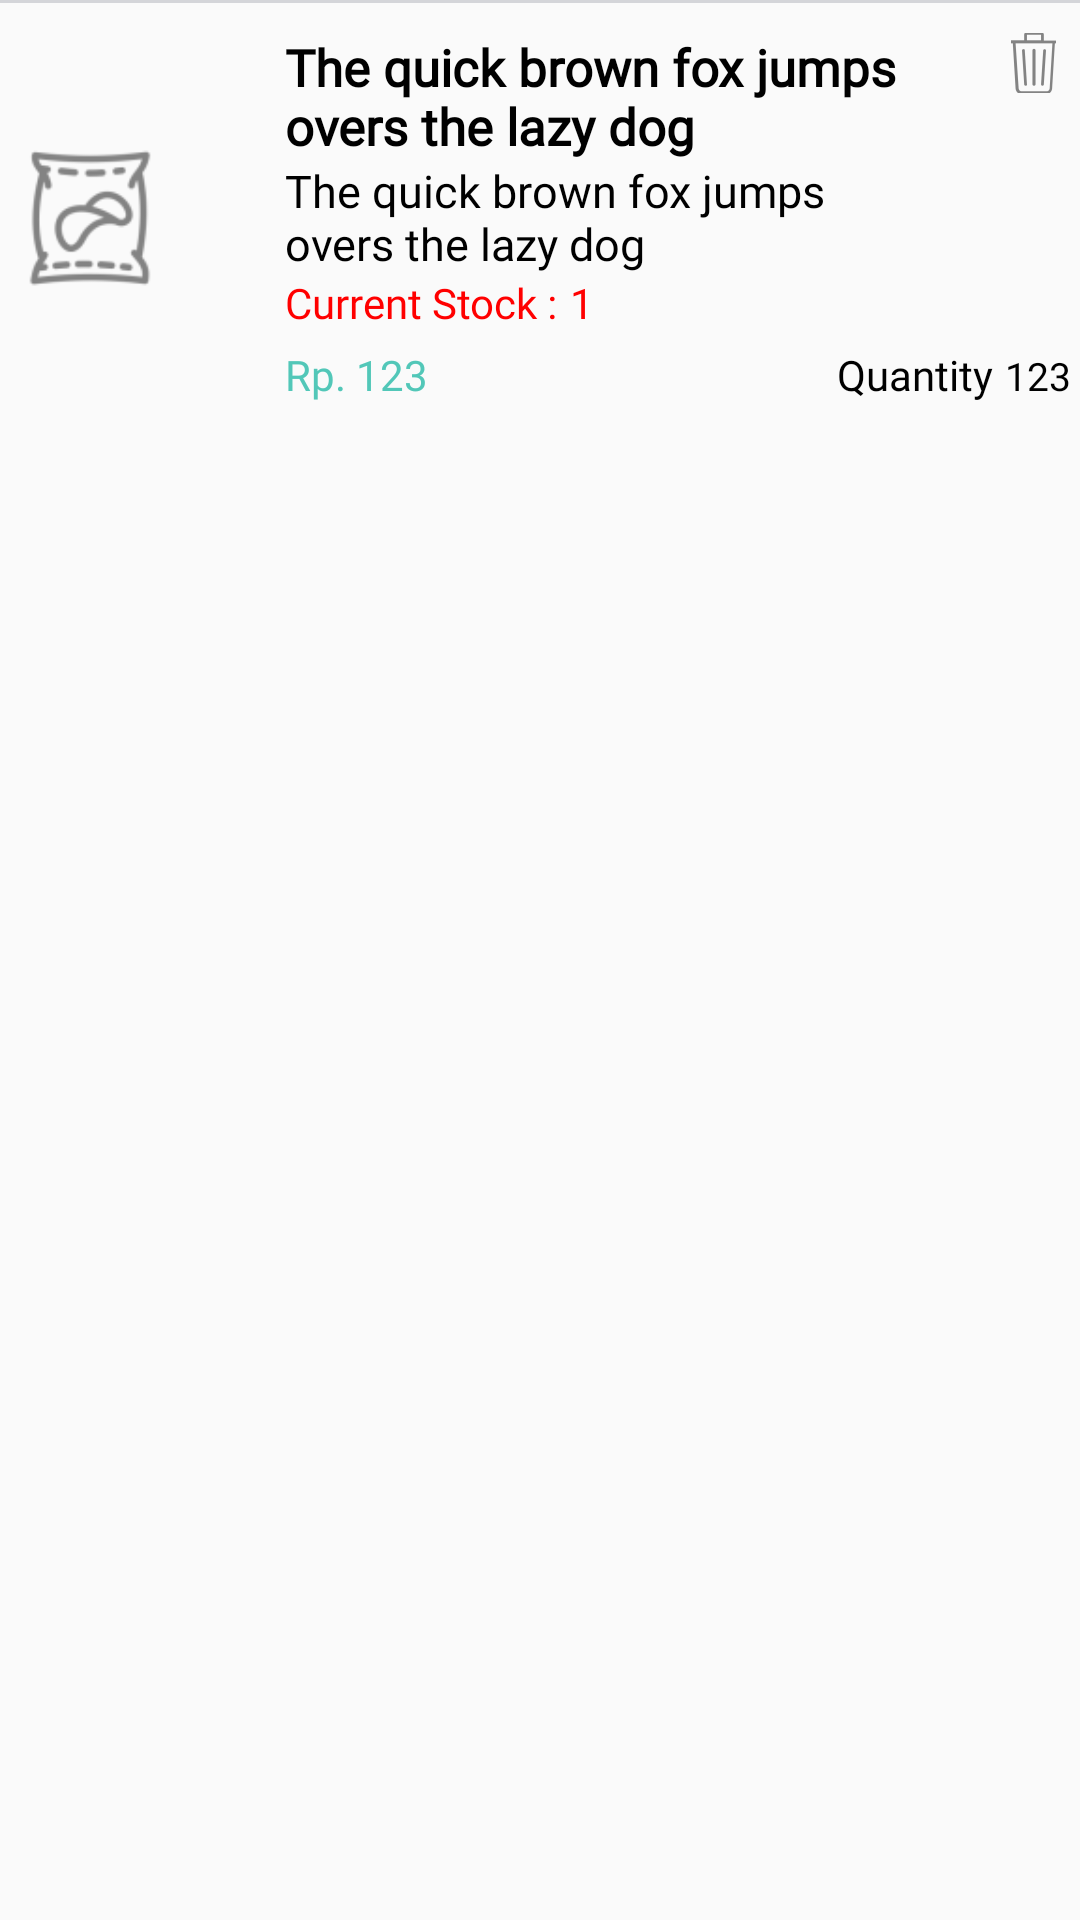

The Android layout XML behind this screen, and the referenced resources:
<!-- AndroidManifest.xml: application theme AppTheme -->
<!-- res/layout/adapter_cart.xml -->
<?xml version="1.0" encoding="utf-8"?>
<LinearLayout xmlns:android="http://schemas.android.com/apk/res/android"
    android:layout_width="match_parent"
    android:layout_height="wrap_content"
    android:layout_marginBottom="5dp"
    android:layout_marginEnd="12dp"
    android:layout_marginStart="12dp"
    android:layout_marginTop="6dp"
    android:orientation="vertical">

    <View
        android:layout_width="match_parent"
        android:layout_height="1dp"
        android:background="#d4d5d9" />

    <LinearLayout
        android:layout_width="match_parent"
        android:layout_height="wrap_content"
        android:layout_marginTop="7dp"
        android:baselineAligned="false"
        android:orientation="horizontal">

        <LinearLayout
            android:layout_width="0dp"
            android:layout_height="wrap_content"
            android:layout_gravity="center_vertical"
            android:layout_marginEnd="5dp"
            android:layout_weight="0.25">

            <ImageView
                android:id="@+id/ivProduct"
                android:layout_width="60dp"
                android:layout_height="60dp"
                android:src="@drawable/ic_snack" />
        </LinearLayout>

        <LinearLayout
            android:layout_width="0dp"
            android:layout_height="wrap_content"
            android:layout_gravity="center_vertical"
            android:layout_margin="3dp"
            android:layout_weight="0.75"
            android:orientation="vertical">

            <LinearLayout
                android:layout_width="match_parent"
                android:layout_height="wrap_content"
                android:baselineAligned="false"
                android:orientation="horizontal">

                <LinearLayout
                    android:layout_width="0dp"
                    android:layout_height="match_parent"
                    android:layout_weight="0.8"
                    android:orientation="vertical">

                    <TextView
                        android:id="@+id/tvProductName"
                        android:layout_width="wrap_content"
                        android:layout_height="wrap_content"
                        android:fontFamily="@font/brandon_grotesque_light"
                        android:text="@string/test"
                        android:textColor="@color/black"
                        android:textSize="17sp"
                        android:textStyle="bold" />

                    <TextView
                        android:id="@+id/tvProductStore"
                        android:layout_width="wrap_content"
                        android:layout_height="wrap_content"
                        android:fontFamily="@font/brandon_grotesque_light"
                        android:text="@string/test"
                        android:textColor="@color/black"
                        android:textSize="15sp" />

                    <LinearLayout
                        android:layout_width="wrap_content"
                        android:layout_height="wrap_content"
                        android:orientation="horizontal">

                        <TextView
                            android:layout_width="wrap_content"
                            android:layout_height="wrap_content"
                            android:fontFamily="@font/brandon_grotesque_light"
                            android:text="@string/current_stock"
                            android:textColor="@color/red"
                            android:textSize="14sp" />

                        <TextView
                            android:id="@+id/tvCurrentStock"
                            android:layout_width="wrap_content"
                            android:layout_height="wrap_content"
                            android:layout_marginStart="4dp"
                            android:fontFamily="@font/open_sans_regular"
                            android:text="1"
                            android:textColor="@color/red"
                            android:textSize="14sp" />
                    </LinearLayout>
                </LinearLayout>

                <LinearLayout
                    android:layout_width="0dp"
                    android:layout_height="match_parent"
                    android:layout_weight="0.2"
                    android:gravity="end">

                    <ImageButton
                        android:id="@+id/btnDelete"
                        android:layout_width="15dp"
                        android:layout_height="20dp"
                        android:layout_gravity="end"
                        android:layout_margin="5dp"
                        android:background="?android:selectableItemBackground"
                        android:src="@drawable/ic_trash" />
                </LinearLayout>
            </LinearLayout>

            <LinearLayout
                android:layout_width="match_parent"
                android:layout_height="wrap_content"
                android:layout_marginTop="5dp"
                android:orientation="horizontal">

                <TextView
                    android:layout_width="wrap_content"
                    android:layout_height="wrap_content"
                    android:fontFamily="@font/open_sans_regular"
                    android:text="Rp. "
                    android:textColor="@color/colorPrimaryLight"
                    android:textSize="14sp" />

                <TextView
                    android:id="@+id/tvProductPrice"
                    android:layout_width="wrap_content"
                    android:layout_height="wrap_content"
                    android:fontFamily="@font/open_sans_regular"
                    android:text="123"
                    android:textColor="@color/colorPrimaryLight"
                    android:textSize="14sp" />

                <View
                    android:layout_width="0dp"
                    android:layout_height="0dp"
                    android:layout_weight="1" />

                <TextView
                    android:layout_width="wrap_content"
                    android:layout_height="wrap_content"
                    android:layout_marginEnd="4dp"
                    android:fontFamily="@font/brandon_grotesque_medium"
                    android:gravity="end"
                    android:text="@string/quantity"
                    android:textColor="@color/black"
                    android:textSize="14sp" />

                <TextView
                    android:id="@+id/tvQuantity"
                    android:layout_width="wrap_content"
                    android:layout_height="wrap_content"
                    android:fontFamily="@font/open_sans_regular"
                    android:gravity="end"
                    android:text="123"
                    android:textColor="@color/black"
                    android:textSize="13sp" />

            </LinearLayout>

        </LinearLayout>

    </LinearLayout>
</LinearLayout>
<!-- resources referenced by this layout -->
<resources>
  <color name="black">#000000</color>
  <color name="colorPrimaryLight">#52c7b8</color>
  <color name="red">#FF0000</color>
  <!-- drawable ic_snack: png bitmap (drawable-hdpi, 1486 bytes) -->
  <!-- drawable ic_trash: png bitmap (drawable-hdpi, 872 bytes) -->
  <string name="current_stock">Current Stock :</string>
  <string name="quantity">Quantity</string>
  <string name="test">The quick brown fox jumps overs the lazy dog</string>
  <style name="AppTheme" parent="Theme.AppCompat.Light.NoActionBar">
          
          <item name="colorPrimary">@color/colorPrimary</item>
          <item name="colorPrimaryDark">@color/colorPrimaryDark</item>
          <item name="colorAccent">@color/colorAccent</item>
      </style>
  <color name="colorPrimary">#009688</color>
  <color name="colorPrimaryDark">#00675b</color>
  <color name="colorAccent">#4db6ac</color>
</resources>
